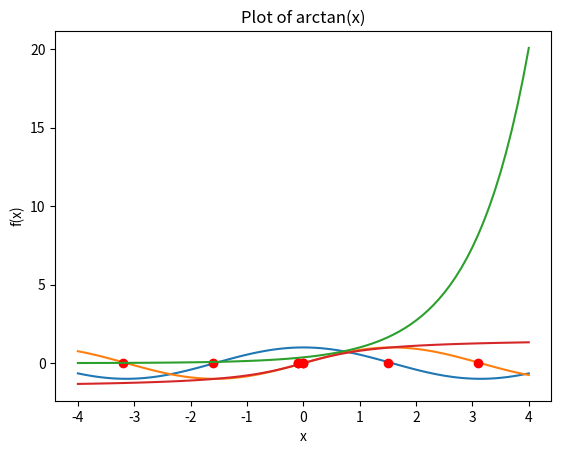

The matplotlib source for this figure:
import math
import matplotlib.pyplot as plt


def C(x):
    return math.cos(x)


def S(x):
    return math.sin(x)


def E(x):
    return (1 / math.e) * math.e**x


def A(x):
    return math.atan(x)


functions = {"cos(x)": C, "sin(x)": S, "1/e * e^x": E, "arctan(x)": A}

for fig, (name, f) in enumerate(functions.items()):
    x_vals = [i / 10 for i in range(-40, 41)]
    # calculate the corresponding range of function values
    y_vals = [f(x) for x in x_vals]
    plt.plot(x_vals, y_vals)
    # identify the fixed points of the function
    fixed_points = [
        x_vals[i] for i in range(len(y_vals) - 1) if y_vals[i] * y_vals[i + 1] <= 0
    ]
    plt.plot(fixed_points, [0] * len(fixed_points), "ro")
    plt.xlabel("x")
    plt.ylabel("f(x)")
    plt.title(f"Plot of {name}")
    plt.show()
